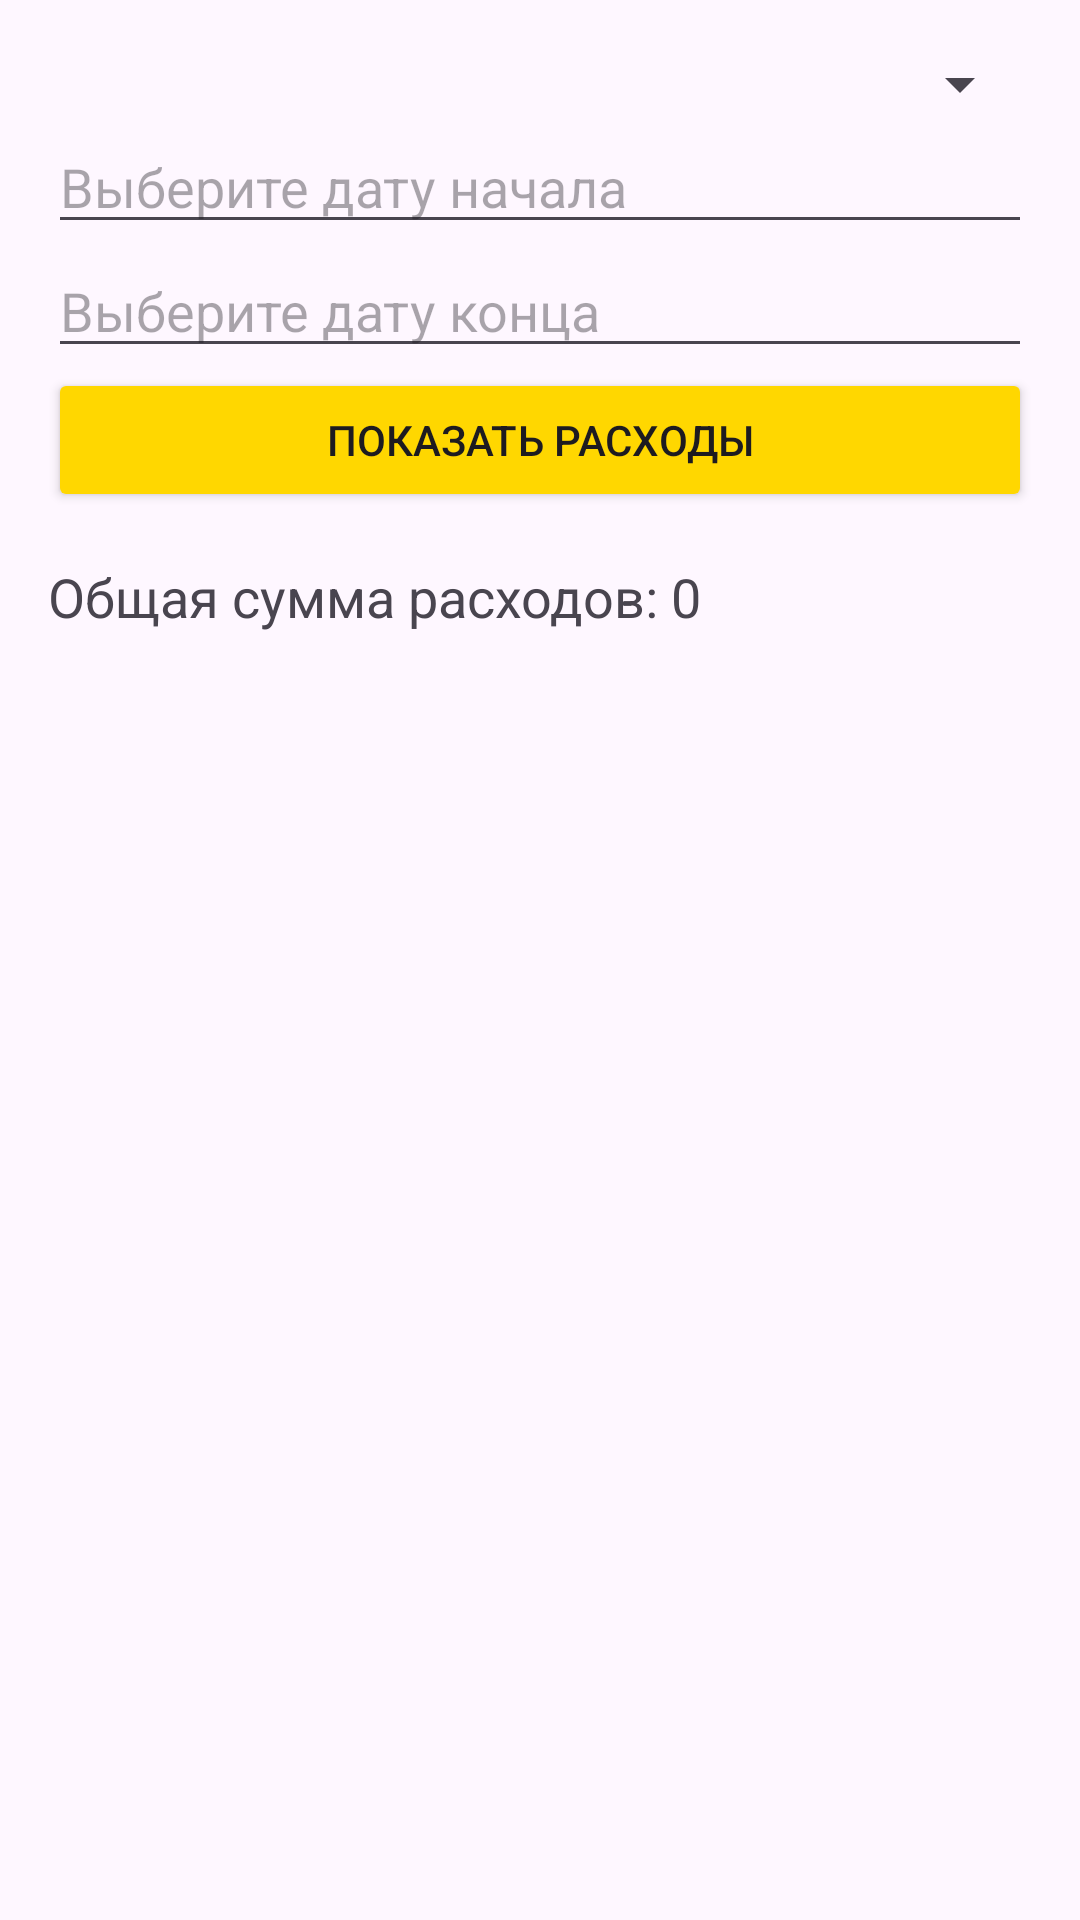

Write the Android layout XML for this screen, with the resource values it uses.
<!-- AndroidManifest.xml: application theme Theme.Kurs_01_12_2024 -->
<!-- res/layout/activity_expense_statistics.xml -->
<?xml version="1.0" encoding="utf-8"?>
<LinearLayout xmlns:android="http://schemas.android.com/apk/res/android"
    xmlns:app="http://schemas.android.com/apk/res-auto"
    xmlns:tools="http://schemas.android.com/tools"
    android:orientation="vertical"
    android:layout_width="match_parent"
    android:layout_height="match_parent"
    android:padding="16dp">

    <Spinner
        android:id="@+id/spinner_car"
        android:layout_width="match_parent"
        android:layout_height="wrap_content"/>

    <EditText
        android:id="@+id/edittext_start_date"
        android:layout_width="match_parent"
        android:layout_height="wrap_content"
        android:hint="Выберите дату начала"
        android:focusable="false"
        android:clickable="true"/>

    <EditText
        android:id="@+id/edittext_end_date"
        android:layout_width="match_parent"
        android:layout_height="wrap_content"
        android:hint="Выберите дату конца"
        android:focusable="false"
        android:clickable="true"/>

    <Button
        android:id="@+id/button_show_expenses"
        android:layout_width="match_parent"
        android:layout_height="wrap_content"
        android:text="Показать расходы"
        android:backgroundTint="@color/colorButtomAdd"
        />

    
    <TextView
        android:id="@+id/textview_total_expense"
        android:layout_width="match_parent"
        android:layout_height="wrap_content"
        android:text="Общая сумма расходов: 0"
        android:textSize="18sp"
        android:paddingTop="16dp"/>

    <androidx.recyclerview.widget.RecyclerView
        android:id="@+id/recycler_view_expenses"
        android:layout_width="match_parent"
        android:layout_height="match_parent"/>
</LinearLayout>
<!-- resources referenced by this layout -->
<resources>
  <color name="colorButtomAdd">#FFD700</color>
  <style name="Theme.Kurs_01_12_2024" parent="Base.Theme.Kurs_01_12_2024" />
  <style name="Base.Theme.Kurs_01_12_2024" parent="Theme.Material3.DayNight.NoActionBar">
          
          
      </style>
</resources>
